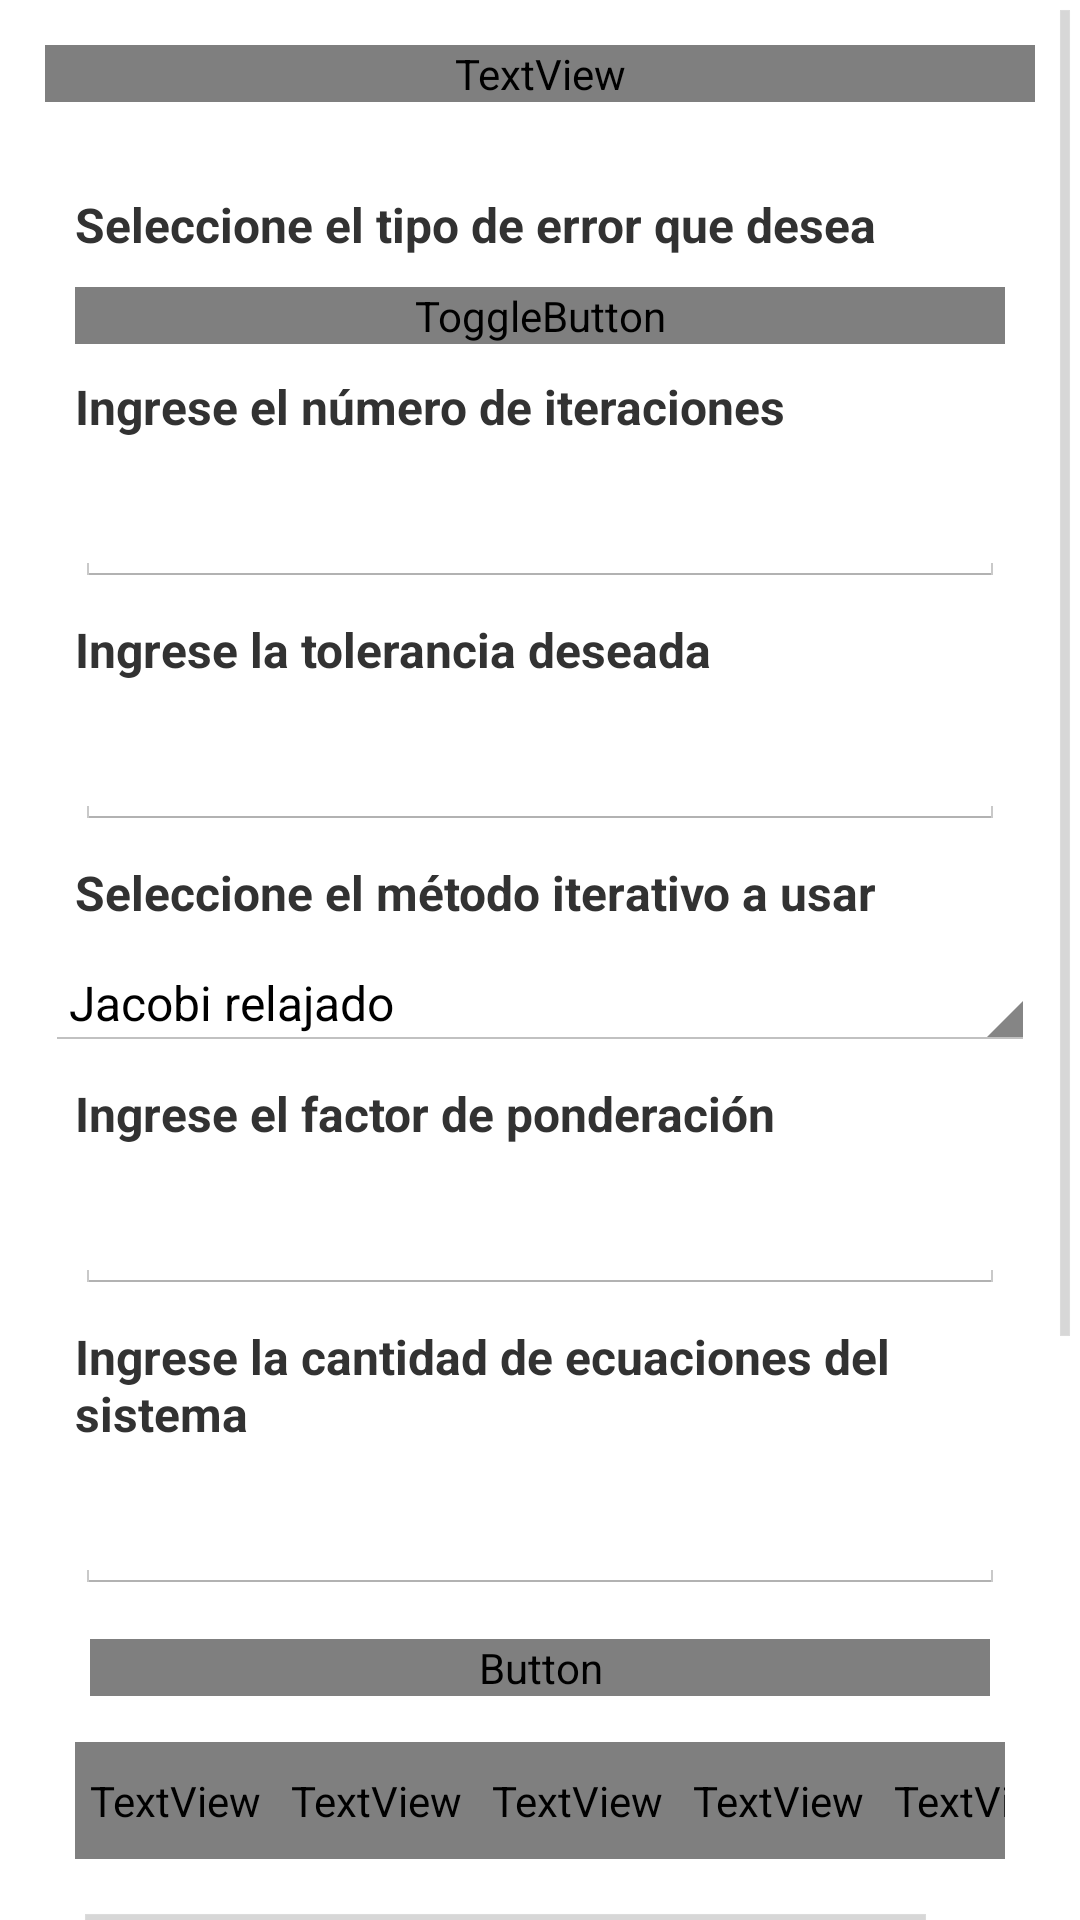

Layout XML and referenced resources for this Android screen:
<!-- AndroidManifest.xml: application theme AppTheme -->
<!-- res/layout/actividad_metodos_iterativos.xml -->
<?xml version="1.0" encoding="utf-8"?>
<ScrollView xmlns:android="http://schemas.android.com/apk/res/android"
    xmlns:app="http://schemas.android.com/apk/res-auto"
    xmlns:tools="http://schemas.android.com/tools"
    android:layout_width="match_parent"
    android:layout_height="match_parent"
    android:orientation="vertical"
    tools:context="eafit.geminis.actividades.sistemasecuaciones.MetodosIterativosActividad">
    <LinearLayout
        android:layout_width="match_parent"
        android:layout_height="wrap_content"
        android:orientation="vertical"
        android:layout_margin="@dimen/margen_abajo_entrada">
        <TextView
            style="@style/titulos_metodos_entrada"
            android:text="@string/titulo_metodos_iterativos"
            android:textAlignment="center"
            android:textSize="20sp"
            android:fontFamily="@string/font_family_medium" />
        <TextView
            style="@style/titulos_entrada_metodos"
            android:layout_width="match_parent"
            android:layout_height="wrap_content"
            android:layout_margin="@dimen/margen_abajo_menu"
            android:textStyle="bold"
            android:text="@string/entrada_tipoError"
            android:labelFor="@id/sp_tipo_iterativo"/>

        <ToggleButton
            android:layout_width="match_parent"
            android:layout_height="wrap_content"
            android:textOff="@string/error_relativo"
            android:textOn="@string/error_absoluto"
            android:id="@+id/tipo_error_iterativos"
            android:textAllCaps="true"
            android:textSize="14sp"
            android:fontFamily="@string/font_family_medium"
            android:layout_marginRight="10dp"
            android:layout_marginLeft="10dp" />

        <TextView
            style="@style/titulos_entrada_metodos"
            android:layout_width="match_parent"
            android:layout_height="wrap_content"
            android:layout_marginLeft="@dimen/margen_abajo_menu"
            android:layout_marginRight="@dimen/margen_abajo_menu"
            android:layout_margin="@dimen/margen_abajo_menu"
            android:textStyle="bold"
            android:text="@string/entrada_iteraciones"
            android:labelFor="@id/ed_niter_iterativos"/>

        <EditText
            android:id="@+id/ed_niter_iterativos"
            android:layout_width="match_parent"
            android:layout_height="wrap_content"
            android:layout_marginLeft="@dimen/margen_abajo_menu"
            android:layout_marginRight="@dimen/margen_abajo_menu"/>

        <TextView
            style="@style/titulos_entrada_metodos"
            android:layout_width="match_parent"
            android:layout_height="wrap_content"
            android:layout_marginLeft="@dimen/margen_abajo_menu"
            android:layout_marginRight="@dimen/margen_abajo_menu"
            android:layout_margin="@dimen/margen_abajo_menu"
            android:textStyle="bold"
            android:text="@string/entrada_tol"
            android:labelFor="@id/ed_tol_iterativos"/>
        <EditText
            android:layout_width="match_parent"
            android:layout_height="wrap_content"
            android:layout_marginLeft="@dimen/margen_abajo_menu"
            android:layout_marginRight="@dimen/margen_abajo_menu"
            android:id="@+id/ed_tol_iterativos"
            android:inputType="numberDecimal"/>

        <TextView
            style="@style/titulos_entrada_metodos"
            android:layout_width="match_parent"
            android:layout_height="wrap_content"
            android:layout_marginLeft="@dimen/margen_abajo_menu"
            android:layout_marginRight="@dimen/margen_abajo_menu"
            android:layout_margin="@dimen/margen_abajo_menu"
            android:textStyle="bold"
            android:text="@string/entrada_tipo_metodo_iterativo"
            android:labelFor="@id/sp_tipo_iterativo"/>

        <Spinner
            android:layout_width="match_parent"
            android:layout_height="wrap_content"
            android:id="@+id/sp_tipo_iterativo"
            android:entries="@array/opciones_metodos_iterativos"/>

        <TextView
            style="@style/titulos_entrada_metodos"
            android:layout_width="match_parent"
            android:layout_height="wrap_content"
            android:layout_marginLeft="@dimen/margen_abajo_menu"
            android:layout_marginRight="@dimen/margen_abajo_menu"
            android:layout_margin="@dimen/margen_abajo_menu"
            android:textStyle="bold"
            android:text="@string/entrada_factor_ponderacion_iterativo"
            android:labelFor="@id/ed_factor_iterativo"/>

        <EditText
            android:layout_width="match_parent"
            android:layout_height="wrap_content"
            android:layout_marginLeft="@dimen/margen_abajo_menu"
            android:layout_marginRight="@dimen/margen_abajo_menu"
            android:id="@+id/ed_factor_iterativo"
            android:inputType="numberDecimal"/>

        <LinearLayout
            android:layout_width="match_parent"
            android:layout_height="wrap_content"
            android:id="@+id/ll_entrada_x0_iterativos"
            android:orientation="vertical"
            >
        </LinearLayout>

        <include layout="@layout/entrada_tabla_sistemas_ecuaciones" android:id="@+id/entrada_sistema_ecuaciones"/>

        <LinearLayout
            android:layout_width="match_parent"
            android:layout_height="wrap_content"
            android:orientation="vertical"
            android:id="@+id/salidas_x_iterativos"
            android:layout_marginLeft="@dimen/margen_abajo_entrada"
            android:layout_marginRight="@dimen/margen_abajo_entrada">

            <TextView
                android:layout_width="match_parent"
                android:layout_height="wrap_content"
                android:text="x1"/>
            <TextView
                android:layout_width="match_parent"
                android:layout_height="wrap_content"
                android:text="x2"/>
            <TextView
                android:layout_width="match_parent"
                android:layout_height="wrap_content"
                android:text="x3"/>
        </LinearLayout>

        <HorizontalScrollView
            android:layout_width="match_parent"
            android:layout_height="wrap_content"
            android:layout_margin="@dimen/margen_abajo_entrada">
            <TableLayout
                style="@style/tabla"
                android:id="@+id/tabla_salida_iterativos"
                >
                <TableRow
                    android:id="@+id/fila_titulo__salida_iterativos"
                    style="@style/columna">
                    <TextView
                        style="@style/itemColumna"
                        android:text="N" />

                    <TextView
                        style="@style/itemColumna"
                        android:text="x1" />

                    <TextView
                        style="@style/itemColumna"
                        android:text="x2" />
                    <TextView
                        style="@style/itemColumna"
                        android:text="..." />
                    <TextView
                        style="@style/itemColumna"
                        android:text="Error" />
                </TableRow>
            </TableLayout>
        </HorizontalScrollView>
        <Button
            style="@style/botones_calcular"
            android:text="@string/bt_salir"
            android:id="@+id/bt_salir_iterativos"/>

        <TextView
            android:layout_width="wrap_content"
            android:layout_height="match_parent" />

    </LinearLayout>
</ScrollView>
<!-- res/layout/entrada_tabla_sistemas_ecuaciones.xml (included above) -->
<?xml version="1.0" encoding="utf-8"?>
<LinearLayout xmlns:android="http://schemas.android.com/apk/res/android"
    android:orientation="vertical"
    android:layout_width="match_parent"
    android:layout_height="match_parent">
    <TextView
        style="@style/titulos_entrada_metodos"
        android:layout_marginLeft="@dimen/margen_abajo_menu"
        android:layout_marginRight="@dimen/margen_abajo_menu"
        android:layout_width="match_parent"
        android:layout_height="wrap_content"
        android:layout_margin="@dimen/margen_abajo_menu"
        android:textStyle="bold"
        android:text="@string/entrada_cantidad_ecuaciones_sistema"
        android:labelFor="@id/et_nro_ecuaciones"/>
    <EditText
        android:layout_width="match_parent"
        android:layout_height="wrap_content"
        android:layout_marginLeft="@dimen/margen_abajo_menu"
        android:layout_marginRight="@dimen/margen_abajo_menu"
        android:id="@+id/et_nro_ecuaciones"
        android:inputType="number"/>

    <Button
        style="@style/botones_calcular"
        android:text="@string/bt_ingresar"
        android:id="@+id/bt_ingresar_sistemas_ecuaciones" />

    <ScrollView
        android:layout_width="match_parent"
        android:layout_height="wrap_content"
        android:layout_marginLeft="@dimen/margen_abajo_menu"
        android:layout_marginTop="-15dp"
        android:layout_marginBottom="-15dp"
        android:layout_marginRight="@dimen/margen_abajo_menu">

        <HorizontalScrollView
            android:layout_width="wrap_content"
            android:layout_height="wrap_content">

            <TableLayout
                style="@style/tabla"
                android:id="@+id/tabla_ingreso_ecuaciones_lineales"
                >
                <TableRow
                    android:id="@+id/fila_titulo_matriz_entrada"
                    style="@style/columna">
                    <TextView
                        style="@style/itemColumna"
                        android:textStyle="normal"
                        android:text="x0" />

                    <TextView
                        style="@style/itemColumna"
                        android:textStyle="normal"
                        android:text="x1" />

                    <TextView
                        style="@style/itemColumna"
                        android:textStyle="normal"
                        android:text="x2" />
                    <TextView
                        style="@style/itemColumna"
                        android:textStyle="normal"
                        android:text="..." />
                    <TextView
                        style="@style/itemColumna"
                        android:textStyle="normal"
                        android:text="b1" />
                </TableRow>
            </TableLayout>
        </HorizontalScrollView>
    </ScrollView>

    <Button
        style="@style/botones_calcular"
        android:text="@string/bt_calcular"
        android:id="@+id/bt_calcular_matriz"
        />

</LinearLayout>
<!-- resources referenced by this layout -->
<resources>
  <string-array name="opciones_metodos_iterativos">
          <item>Jacobi relajado</item>
          <item>Gauss Seidel relajado</item>
      </string-array>
  <dimen name="margen_abajo_entrada">15dp</dimen>
  <dimen name="margen_abajo_menu">10dp</dimen>
  <string name="bt_calcular">Calcular</string>
  <string name="bt_ingresar">Ingresar</string>
  <string name="bt_salir">Salir</string>
  <string name="entrada_cantidad_ecuaciones_sistema">Ingrese la cantidad de ecuaciones del sistema</string>
  <string name="entrada_factor_ponderacion_iterativo">Ingrese el factor de ponderación</string>
  <string name="entrada_iteraciones">Ingrese el número de iteraciones</string>
  <string name="entrada_tipoError">Seleccione el tipo de error que desea</string>
  <string name="entrada_tipo_metodo_iterativo">Seleccione el método iterativo a usar</string>
  <string name="entrada_tol">Ingrese la tolerancia deseada</string>
  <string name="error_absoluto">Error Absoluto</string>
  <string name="error_relativo">Error Relativo</string>
  <string name="titulo_metodos_iterativos">Métodos Iterativos</string>
  <style name="columna">
          
          <item name="android:background">@color/fondoTabla</item>
          <item name="android:layout_width">fill_parent</item>
          <item name="android:layout_height">match_parent</item>
      </style>
  <style name="tabla">
          
          
          
          <item name="android:layout_marginTop">@dimen/margen_abajo_entrada</item>
          <item name="android:layout_marginBottom">25dp</item>
          <item name="android:stretchColumns">*</item>
          <item name="android:layout_height">wrap_content</item>
          <item name="android:layout_width">match_parent</item>
      </style>
  <style name="titulos_entrada_metodos">
          <item name="android:layout_width">match_parent</item>
          <item name="android:layout_height">wrap_content</item>
          <item name="android:textSize">16sp</item>
      </style>
  <style name="titulos_metodos_entrada">
          <item name="android:layout_width">match_parent</item>
          <item name="android:layout_height">wrap_content</item>
          <item name="android:textStyle">bold</item>
          <item name="android:textSize">@dimen/tamanio_entrada</item>
          <item name="android:layout_marginBottom">20dp</item>
          <item name="android:textColor">#fff</item>
          <item name="android:background">@color/colorPrimary</item>
      </style>
  <style name="AppTheme" parent="android:Theme.Holo.Light.DarkActionBar">
          
          <item name="android:actionBarStyle">@style/MyActionBar</item>
      </style>
  <color name="colorPrimaryLight">#8e99f3</color>
  <color name="fondoTabla">#E6EAEE</color>
  <!-- drawable border (drawable) -->
  <?xml version="1.0" encoding="utf-8"?>
  <shape
      xmlns:android="http://schemas.android.com/apk/res/android"
      android:shape= "rectangle">
      <solid android:color="@color/fondoTabla"/>
      <stroke android:width="1dp" android:color="#7E8A97"/>
  </shape>
  <dimen name="tamanio_entrada">16sp</dimen>
  <color name="colorPrimary">#5c6bc0</color>
  <style name="MyActionBar" parent="@android:style/Widget.Holo.Light.ActionBar">
          <item name="android:background">@color/colorPrimaryDark</item>
          <item name="android:titleTextStyle">@style/Theme.MyAppTheme.ActionBar.TitleTextStyle</item>
      </style>
  <color name="colorPrimaryDark">#26418f</color>
  <style name="Theme.MyAppTheme.ActionBar.TitleTextStyle" parent="android:style/TextAppearance.Holo.Widget.ActionBar.Title">
          <item name="android:textStyle">bold</item>
          <item name="android:textColor">#ffffff</item>
          <item name="android:fontFamily">monospace</item>
      </style>
</resources>
